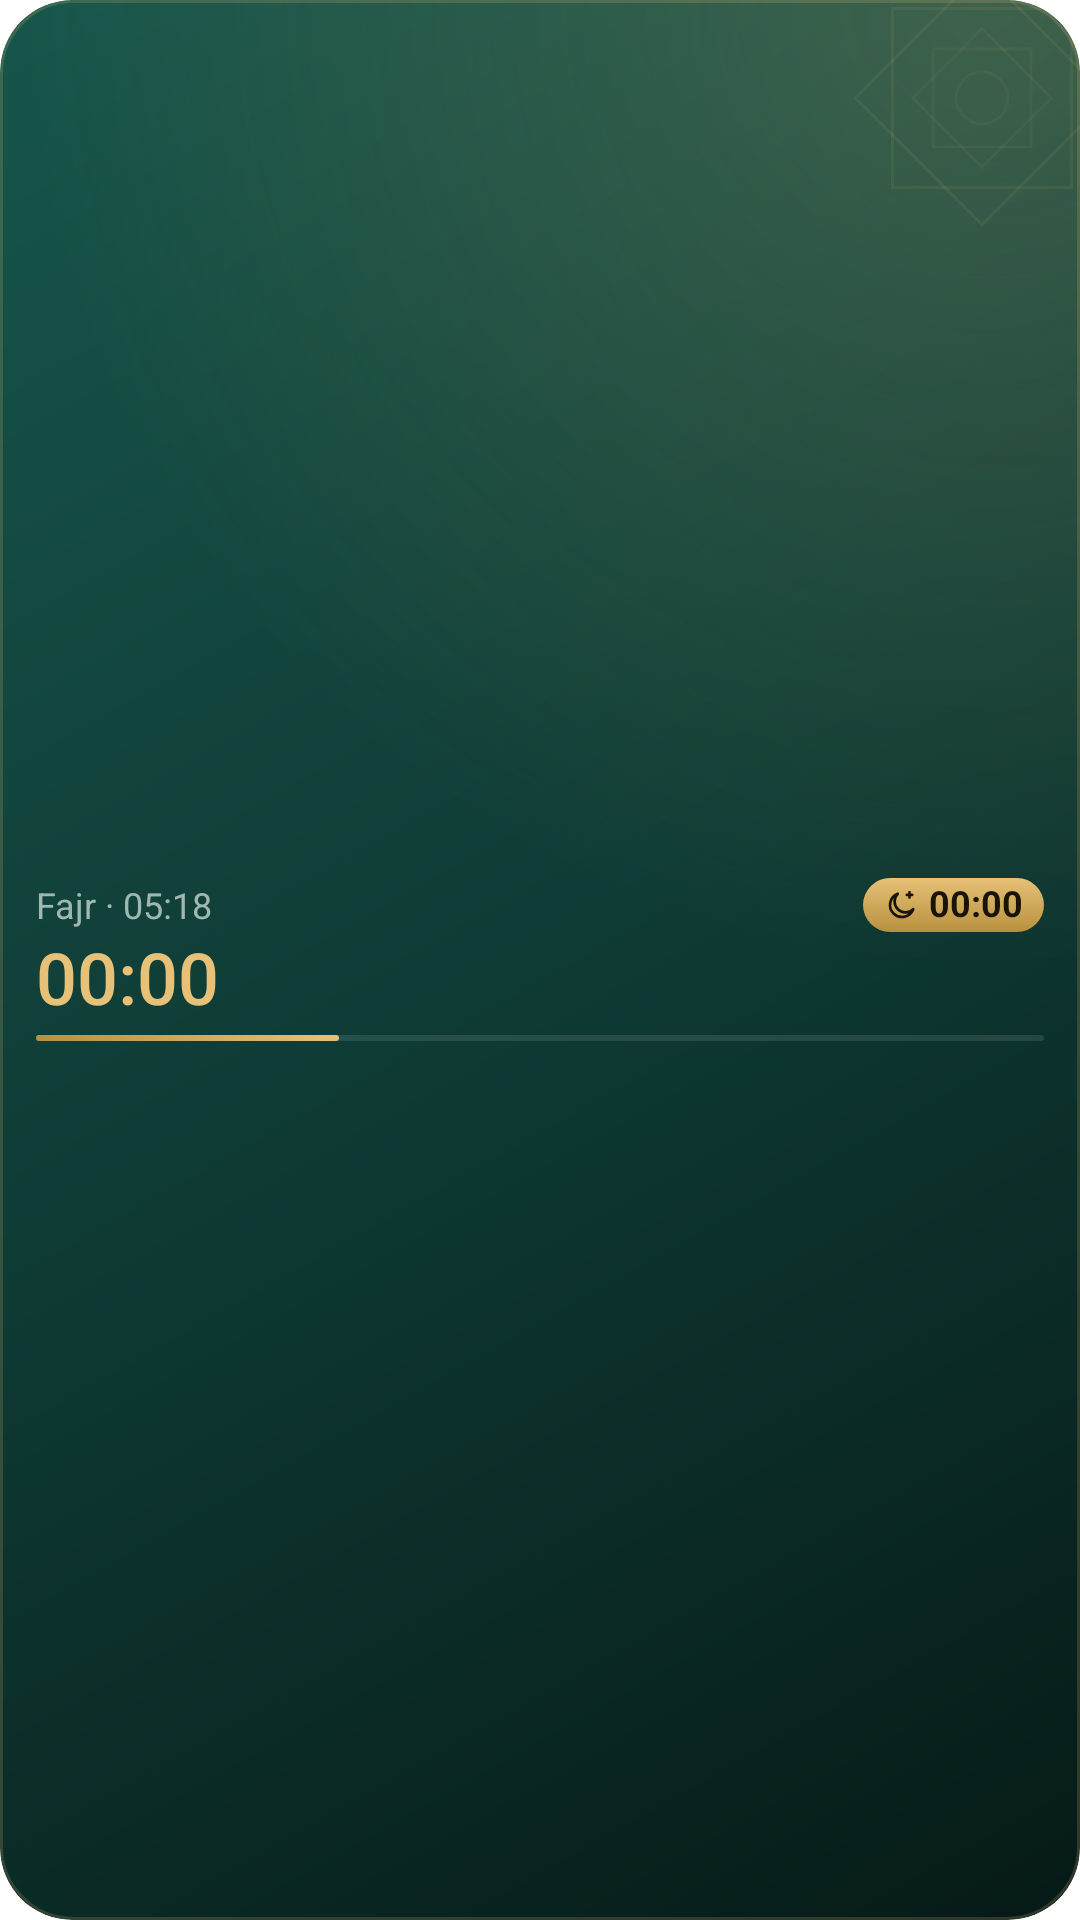

The Android layout XML behind this screen, and the referenced resources:
<!-- AndroidManifest.xml: application theme Theme.Rabat -->
<!-- res/layout/widget_dual_row.xml -->
<?xml version="1.0" encoding="utf-8"?>
<LinearLayout xmlns:android="http://schemas.android.com/apk/res/android"
    android:id="@+id/widget_root"
    android:layout_width="match_parent"
    android:layout_height="match_parent"
    android:background="@drawable/bg_widget"
    android:clipToOutline="true"
    android:gravity="center_vertical"
    android:orientation="vertical"
    android:paddingHorizontal="12dp"
    android:paddingVertical="4dp">

    <LinearLayout
        android:layout_width="match_parent"
        android:layout_height="wrap_content"
        android:gravity="center_vertical"
        android:orientation="horizontal">

        <TextView
            android:id="@+id/d_next_name"
            android:layout_width="0dp"
            android:layout_height="wrap_content"
            android:layout_weight="1"
            android:ellipsize="end"
            android:maxLines="1"
            android:text="Fajr · 05:18"
            android:textColor="@color/text_muted"
            android:textSize="12sp" />

        <LinearLayout
            android:id="@+id/d_since_box"
            android:layout_width="wrap_content"
            android:layout_height="wrap_content"
            android:layout_marginStart="6dp"
            android:background="@drawable/bg_widget_active"
            android:gravity="center_vertical"
            android:orientation="horizontal"
            android:paddingHorizontal="7dp"
            android:paddingVertical="2dp">

            <ImageView
                android:id="@+id/d_since_icon"
                android:layout_width="12dp"
                android:layout_height="12dp"
                android:importantForAccessibility="no"
                android:src="@drawable/ic_isha"
                android:tint="@color/on_gold" />

            <Chronometer
                android:id="@+id/d_since_chrono"
                android:layout_width="wrap_content"
                android:layout_height="wrap_content"
                android:layout_marginStart="3dp"
                android:fontFeatureSettings="tnum"
                android:includeFontPadding="false"
                android:maxLines="1"
                android:textColor="@color/on_gold"
                android:textDirection="ltr"
                android:textSize="12sp"
                android:textStyle="bold" />
        </LinearLayout>
    </LinearLayout>

    <Chronometer
        android:id="@+id/d_next_chrono"
        android:layout_width="wrap_content"
        android:layout_height="wrap_content"
        android:layout_marginTop="2dp"
        android:countDown="true"
        android:fontFamily="sans-serif-medium"
        android:fontFeatureSettings="tnum"
        android:includeFontPadding="false"
        android:maxLines="1"
        android:textColor="@color/gold"
        android:textDirection="ltr"
        android:textSize="24sp" />

    <ProgressBar
        android:id="@+id/d_next_bar"
        style="?android:attr/progressBarStyleHorizontal"
        android:layout_width="match_parent"
        android:layout_height="2dp"
        android:layout_marginTop="4dp"
        android:indeterminate="false"
        android:max="1000"
        android:mirrorForRtl="true"
        android:maxHeight="2dp"
        android:minHeight="2dp"
        android:progress="300"
        android:progressDrawable="@drawable/widget_bar" />
</LinearLayout>
<!-- resources referenced by this layout -->
<resources>
  <color name="gold">#E6C177</color>
  <color name="on_gold">#1A1408</color>
  <color name="text_muted">#9FB8B0</color>
  <!-- drawable bg_widget (drawable) -->
  <?xml version="1.0" encoding="utf-8"?>
  <inset xmlns:android="http://schemas.android.com/apk/res/android" android:drawable="@drawable/bg_widget_sunrise" />
  <!-- drawable bg_widget_active (drawable) -->
  <?xml version="1.0" encoding="utf-8"?>
  <shape xmlns:android="http://schemas.android.com/apk/res/android">
      <gradient
          android:angle="270"
          android:startColor="@color/gold"
          android:endColor="@color/gold_dark" />
      <corners android:radius="@dimen/widget_inner_radius" />
  </shape>
  <!-- drawable ic_isha (drawable) -->
  <?xml version="1.0" encoding="utf-8"?>
  <vector xmlns:android="http://schemas.android.com/apk/res/android"
      android:width="24dp"
      android:height="24dp"
      android:viewportWidth="24"
      android:viewportHeight="24">
      <path
          android:pathData="M19.5,14.8A8,8 0 1,1 9.2,4.5A6.3,6.3 0 0,0 19.5,14.8Z"
          android:strokeColor="#FFFFFFFF"
          android:strokeLineCap="round"
          android:strokeLineJoin="round"
          android:strokeWidth="1.8" />
      <path
          android:pathData="M17,3.5V7"
          android:strokeColor="#FFFFFFFF"
          android:strokeLineCap="round"
          android:strokeLineJoin="round"
          android:strokeWidth="1.8" />
      <path
          android:pathData="M15.25,5.25H18.75"
          android:strokeColor="#FFFFFFFF"
          android:strokeLineCap="round"
          android:strokeLineJoin="round"
          android:strokeWidth="1.8" />
  </vector>
  <!-- drawable widget_bar (drawable) -->
  <?xml version="1.0" encoding="utf-8"?>
  <layer-list xmlns:android="http://schemas.android.com/apk/res/android">
      <item android:id="@android:id/background">
          <shape>
              <solid android:color="@color/divider" />
              <corners android:radius="2dp" />
          </shape>
      </item>
      <item android:id="@android:id/progress">
          <scale
              android:scaleGravity="left|center_vertical"
              android:scaleWidth="100%">
              <shape>
                  <gradient
                      android:angle="0"
                      android:startColor="@color/gold_dark"
                      android:endColor="@color/gold" />
                  <corners android:radius="2dp" />
              </shape>
          </scale>
      </item>
  </layer-list>
  <style name="Theme.Rabat" parent="android:Theme.Material.NoActionBar">
          <item name="android:windowBackground">@drawable/bg_main</item>
          <item name="android:statusBarColor">@android:color/transparent</item>
          <item name="android:navigationBarColor">@color/bg_bottom</item>
          <item name="android:colorAccent">@color/gold</item>
          <item name="android:colorControlActivated">@color/gold</item>
          <item name="android:textColorPrimary">@color/text</item>
      </style>
  <color name="gold_dark">#B8913F</color>
  <dimen name="widget_inner_radius">14dp</dimen>
  <color name="divider">#1AFFFFFF</color>
  <color name="bg_bottom">#061A17</color>
  <color name="text">#F5F0E6</color>
  <dimen name="widget_radius">24dp</dimen>
  <color name="card_stroke">#2EE6C177</color>
</resources>
